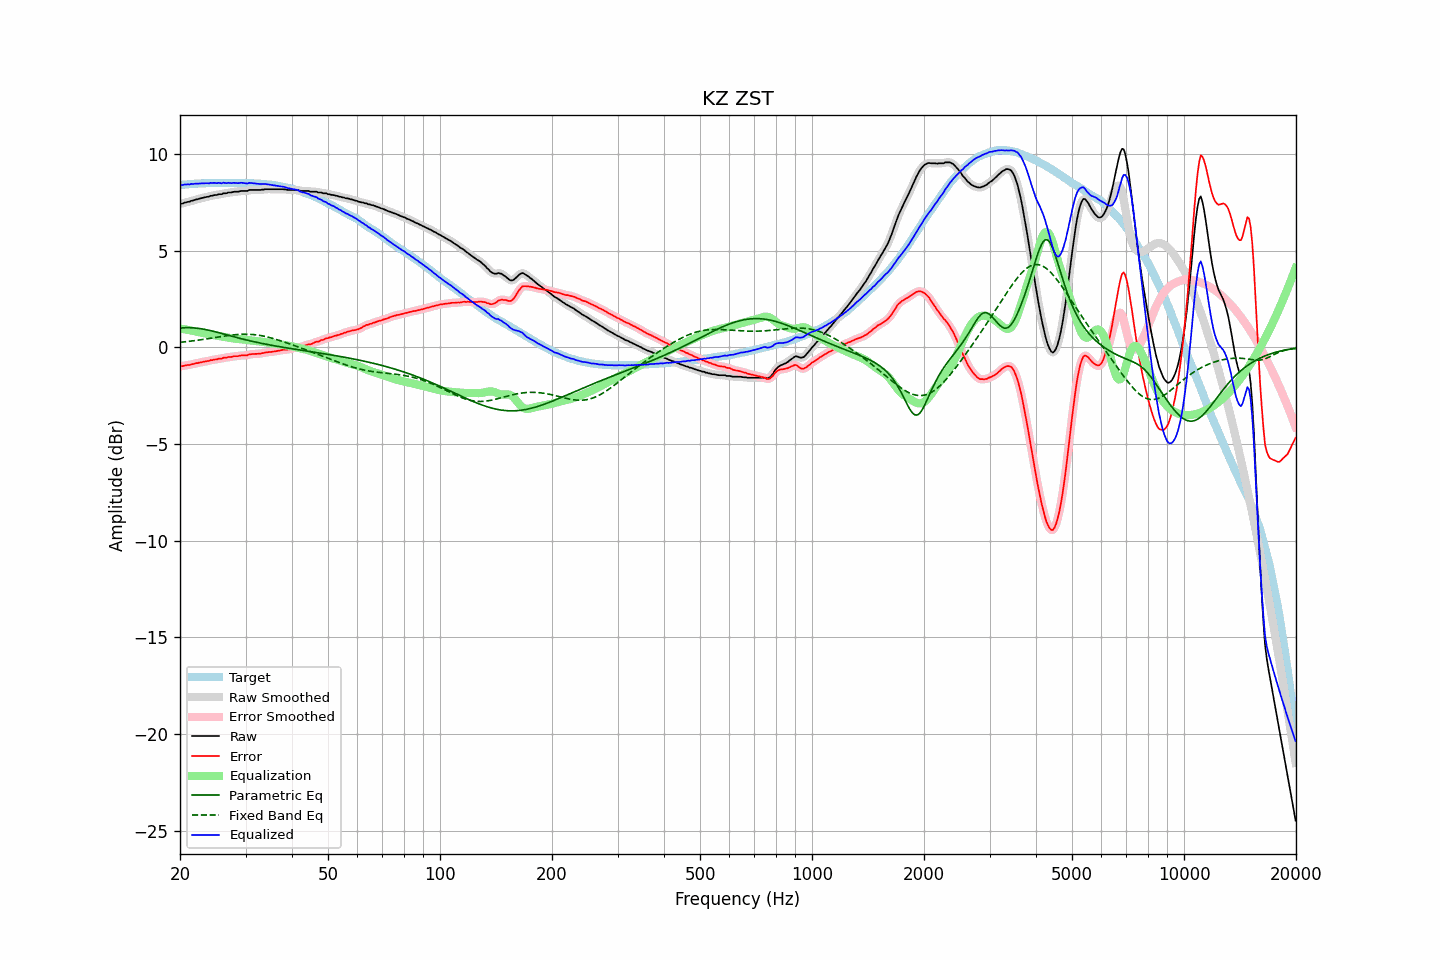

Source data for this figure (header and first rows):
frequency, raw, error, smoothed, error_smoothed, equalization, parametric_eq, fixed_band_eq, equalized_raw, equalized_smoothed, target
20.00, 7.43, -0.97, 7.42, -0.98, 0.98, 1.01, 0.27, 8.40, 8.40, 8.40
20.20, 7.44, -0.97, 7.44, -0.96, 0.97, 1.01, 0.27, 8.40, 8.41, 8.41
20.40, 7.46, -0.96, 7.47, -0.95, 0.95, 1.02, 0.28, 8.41, 8.42, 8.42
20.61, 7.50, -0.93, 7.49, -0.94, 0.94, 1.02, 0.29, 8.43, 8.42, 8.43
20.81, 7.51, -0.92, 7.51, -0.92, 0.92, 1.02, 0.30, 8.43, 8.43, 8.43
21.02, 7.54, -0.90, 7.53, -0.91, 0.91, 1.02, 0.31, 8.44, 8.44, 8.44
21.23, 7.54, -0.91, 7.55, -0.90, 0.89, 1.02, 0.32, 8.43, 8.44, 8.45
21.44, 7.59, -0.87, 7.57, -0.88, 0.88, 1.02, 0.33, 8.46, 8.45, 8.46
21.66, 7.60, -0.86, 7.60, -0.86, 0.86, 1.01, 0.34, 8.45, 8.46, 8.46
21.87, 7.63, -0.84, 7.63, -0.84, 0.84, 1.01, 0.35, 8.47, 8.47, 8.47
22.09, 7.66, -0.81, 7.65, -0.82, 0.82, 1.00, 0.36, 8.48, 8.47, 8.47
22.31, 7.67, -0.81, 7.67, -0.80, 0.80, 0.99, 0.37, 8.47, 8.48, 8.48
22.54, 7.70, -0.78, 7.69, -0.79, 0.79, 0.98, 0.39, 8.48, 8.48, 8.48
22.76, 7.72, -0.77, 7.71, -0.77, 0.77, 0.97, 0.40, 8.49, 8.48, 8.49
22.99, 7.74, -0.75, 7.74, -0.75, 0.75, 0.96, 0.41, 8.49, 8.49, 8.49
23.22, 7.76, -0.73, 7.76, -0.73, 0.73, 0.94, 0.42, 8.49, 8.49, 8.49
23.45, 7.78, -0.72, 7.77, -0.72, 0.72, 0.92, 0.44, 8.49, 8.49, 8.50
23.69, 7.80, -0.70, 7.79, -0.70, 0.70, 0.91, 0.45, 8.50, 8.49, 8.50
23.92, 7.80, -0.70, 7.81, -0.69, 0.69, 0.89, 0.46, 8.48, 8.50, 8.50
24.16, 7.85, -0.65, 7.83, -0.67, 0.67, 0.87, 0.48, 8.52, 8.50, 8.50
24.40, 7.85, -0.66, 7.85, -0.65, 0.65, 0.85, 0.49, 8.50, 8.51, 8.51
24.65, 7.88, -0.63, 7.87, -0.64, 0.64, 0.83, 0.50, 8.51, 8.51, 8.51
24.89, 7.89, -0.62, 7.88, -0.62, 0.62, 0.81, 0.52, 8.51, 8.51, 8.51
25.14, 7.89, -0.62, 7.90, -0.61, 0.61, 0.79, 0.53, 8.49, 8.51, 8.51
25.39, 7.93, -0.58, 7.91, -0.60, 0.59, 0.77, 0.54, 8.52, 8.50, 8.51
25.65, 7.93, -0.58, 7.93, -0.58, 0.58, 0.74, 0.56, 8.50, 8.50, 8.51
25.91, 7.93, -0.58, 7.95, -0.56, 0.56, 0.72, 0.57, 8.49, 8.51, 8.51
26.16, 7.98, -0.53, 7.96, -0.55, 0.55, 0.70, 0.58, 8.52, 8.50, 8.51
26.43, 7.98, -0.53, 7.98, -0.53, 0.53, 0.68, 0.59, 8.51, 8.51, 8.51
26.69, 7.98, -0.53, 7.99, -0.51, 0.52, 0.65, 0.61, 8.49, 8.51, 8.51
26.96, 8.02, -0.49, 8.00, -0.51, 0.50, 0.63, 0.62, 8.52, 8.50, 8.51
27.23, 8.02, -0.49, 8.01, -0.49, 0.49, 0.61, 0.63, 8.51, 8.51, 8.51
27.50, 8.02, -0.49, 8.03, -0.48, 0.48, 0.59, 0.64, 8.50, 8.51, 8.51
27.77, 8.05, -0.46, 8.04, -0.47, 0.47, 0.56, 0.65, 8.51, 8.51, 8.51
28.05, 8.06, -0.45, 8.05, -0.46, 0.46, 0.54, 0.66, 8.51, 8.51, 8.51
28.33, 8.06, -0.45, 8.06, -0.45, 0.45, 0.52, 0.67, 8.50, 8.51, 8.51
28.62, 8.06, -0.45, 8.06, -0.44, 0.44, 0.50, 0.67, 8.50, 8.51, 8.51
28.90, 8.08, -0.43, 8.08, -0.43, 0.43, 0.48, 0.68, 8.51, 8.51, 8.51
29.19, 8.10, -0.41, 8.09, -0.42, 0.43, 0.45, 0.68, 8.52, 8.51, 8.51
29.48, 8.10, -0.41, 8.10, -0.41, 0.42, 0.43, 0.68, 8.51, 8.51, 8.51
29.78, 8.10, -0.41, 8.09, -0.41, 0.40, 0.41, 0.69, 8.50, 8.50, 8.51
30.08, 8.10, -0.41, 8.10, -0.41, 0.39, 0.39, 0.69, 8.49, 8.49, 8.51
30.38, 8.10, -0.40, 8.11, -0.39, 0.38, 0.37, 0.69, 8.48, 8.49, 8.50
30.68, 8.15, -0.35, 8.13, -0.37, 0.37, 0.35, 0.68, 8.52, 8.50, 8.50
30.99, 8.15, -0.35, 8.14, -0.35, 0.36, 0.33, 0.68, 8.51, 8.51, 8.50
31.30, 8.15, -0.34, 8.15, -0.34, 0.35, 0.31, 0.67, 8.50, 8.50, 8.49
31.61, 8.15, -0.34, 8.15, -0.34, 0.34, 0.30, 0.66, 8.49, 8.49, 8.49
31.93, 8.15, -0.33, 8.15, -0.33, 0.33, 0.28, 0.66, 8.48, 8.48, 8.48
32.24, 8.15, -0.33, 8.14, -0.33, 0.32, 0.26, 0.65, 8.47, 8.47, 8.48
32.57, 8.15, -0.32, 8.15, -0.32, 0.32, 0.24, 0.63, 8.46, 8.46, 8.47
32.89, 8.15, -0.32, 8.15, -0.31, 0.31, 0.23, 0.62, 8.45, 8.46, 8.47
33.22, 8.17, -0.29, 8.16, -0.30, 0.30, 0.21, 0.60, 8.46, 8.46, 8.46
33.55, 8.17, -0.29, 8.17, -0.28, 0.28, 0.19, 0.59, 8.45, 8.46, 8.46
33.89, 8.19, -0.26, 8.18, -0.27, 0.27, 0.18, 0.57, 8.46, 8.45, 8.45
34.23, 8.19, -0.25, 8.19, -0.25, 0.26, 0.16, 0.55, 8.44, 8.44, 8.44
34.57, 8.19, -0.24, 8.19, -0.24, 0.25, 0.14, 0.53, 8.43, 8.43, 8.43
34.92, 8.19, -0.23, 8.19, -0.23, 0.23, 0.13, 0.51, 8.42, 8.42, 8.42
35.27, 8.19, -0.23, 8.19, -0.22, 0.22, 0.11, 0.49, 8.41, 8.41, 8.42
35.62, 8.19, -0.21, 8.19, -0.22, 0.21, 0.10, 0.46, 8.40, 8.40, 8.40
35.97, 8.19, -0.20, 8.19, -0.20, 0.20, 0.08, 0.44, 8.38, 8.38, 8.39
... 635 more rows
